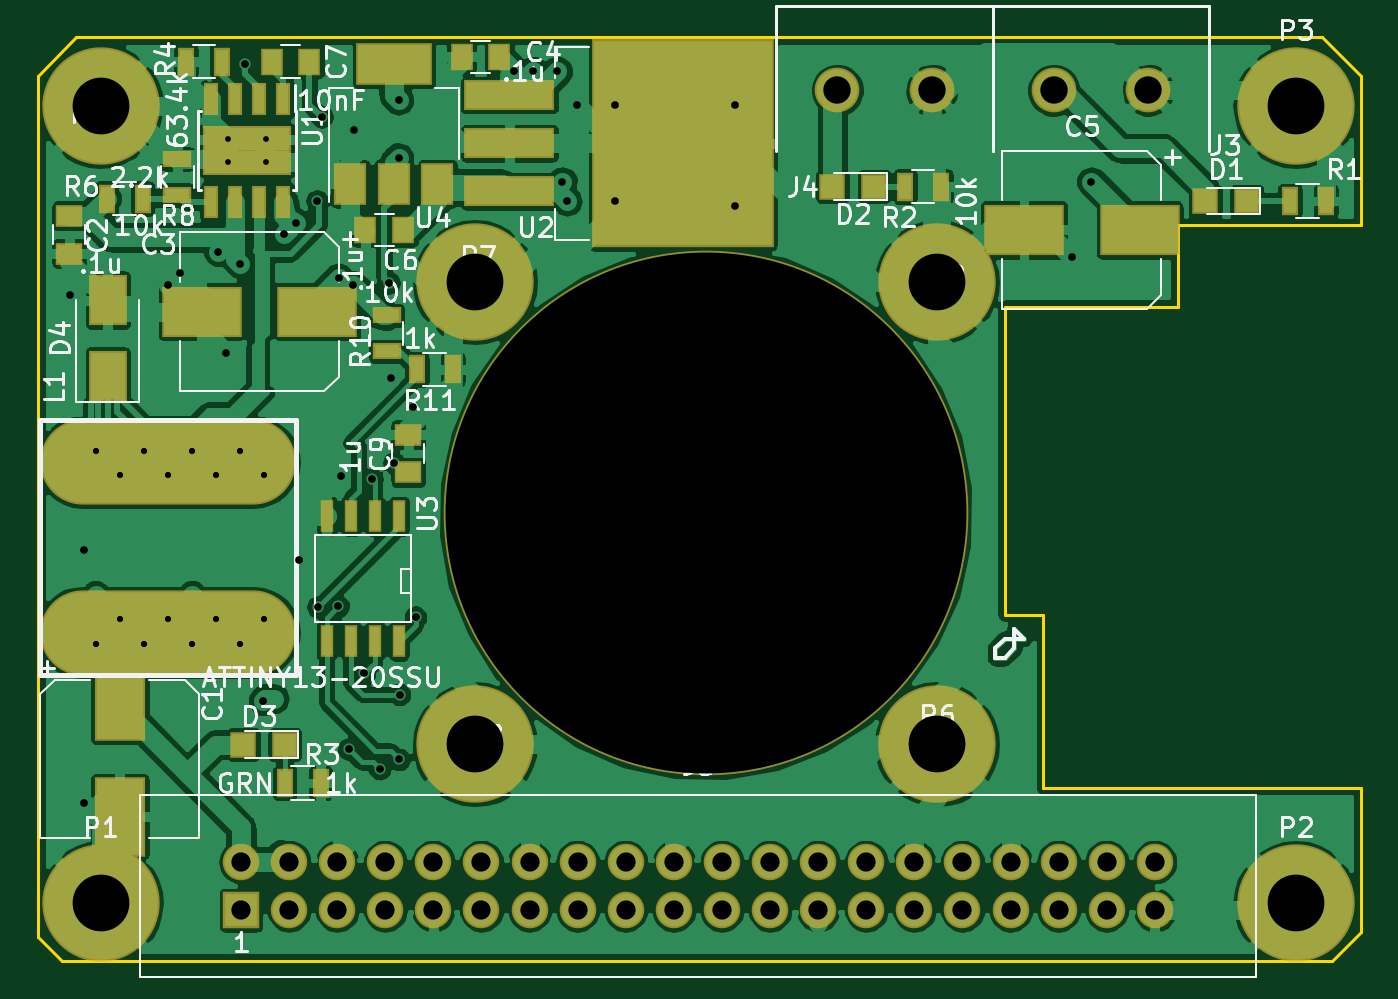
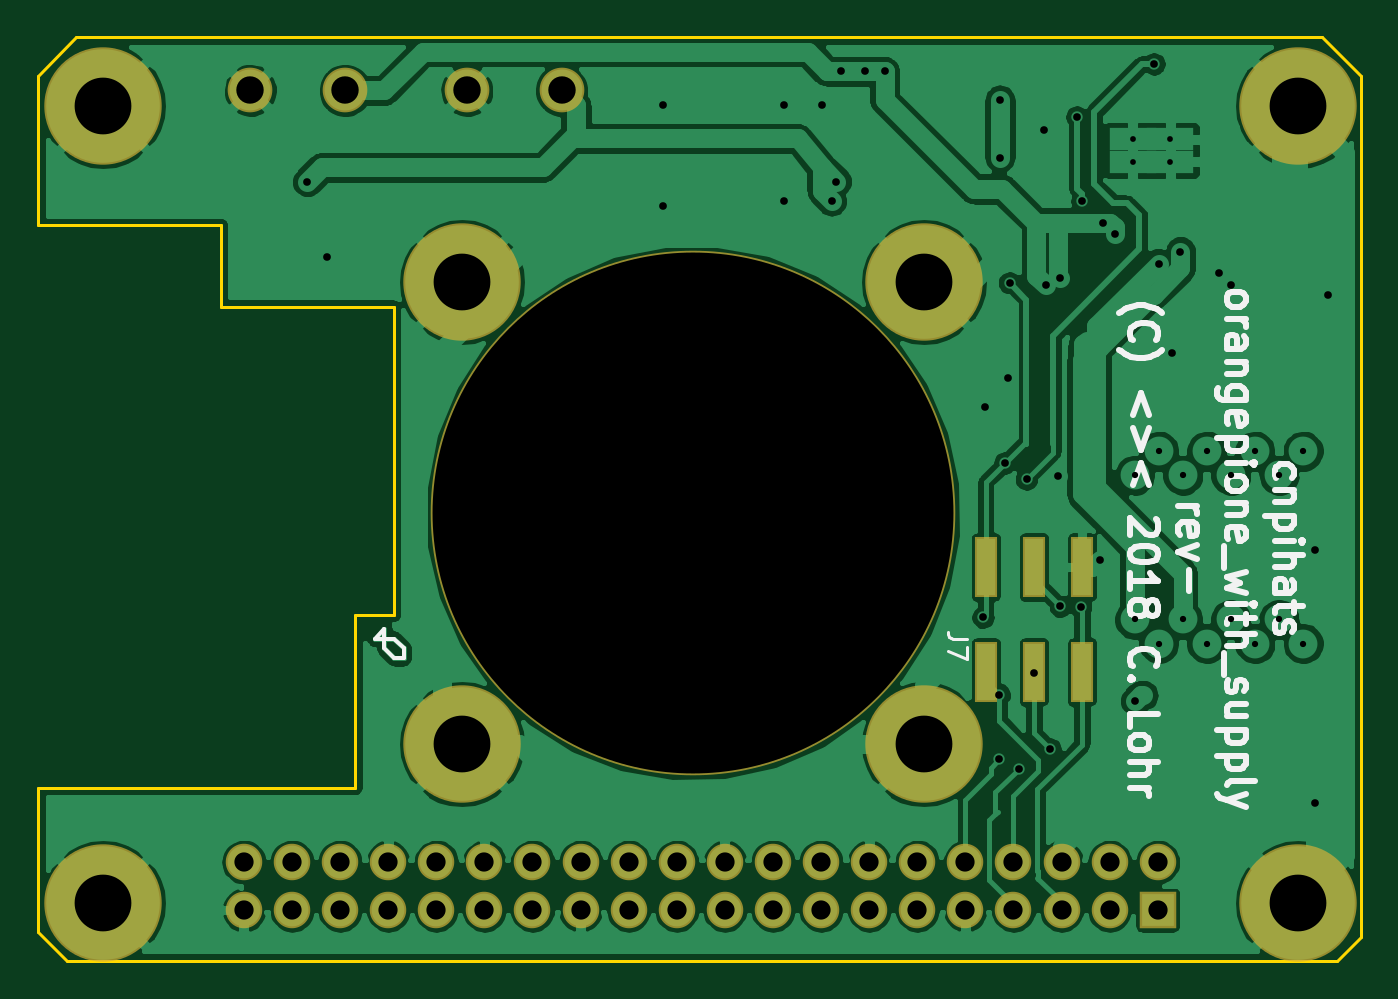
Circuit board: 10 layer files. Board 69.9 x 48.8 mm.
- bottom_copper: orangepione_with_supply-B.Cu.gbl (148866 bytes)
- bottom_mask: orangepione_with_supply-B.Mask.gbs (1894 bytes)
- bottom_silk: orangepione_with_supply-B.SilkS.gbo (13713 bytes)
- outline: orangepione_with_supply-Edge.Cuts.gm1 (1185 bytes)
- top_copper: orangepione_with_supply-F.Cu.gtl (223133 bytes)
- top_mask: orangepione_with_supply-F.Mask.gts (4413 bytes)
- paste: orangepione_with_supply-F.Paste.gtp (2608 bytes)
- top_silk: orangepione_with_supply-F.SilkS.gto (40282 bytes)
- drill: orangepione_with_supply-NPTH.drl (189 bytes)
- drill: orangepione_with_supply.drl (1907 bytes)

=== bottom_copper: orangepione_with_supply-B.Cu.gbl (148866 bytes, source omitted) ===
=== bottom_mask: orangepione_with_supply-B.Mask.gbs ===
G04 #@! TF.FileFunction,Soldermask,Bot*
%FSLAX46Y46*%
G04 Gerber Fmt 4.6, Leading zero omitted, Abs format (unit mm)*
G04 Created by KiCad (PCBNEW 4.0.7-e2-6376~58~ubuntu16.04.1) date Thu Apr 12 02:42:30 2018*
%MOMM*%
%LPD*%
G01*
G04 APERTURE LIST*
%ADD10C,0.100000*%
%ADD11C,2.359000*%
%ADD12R,1.927200X1.927200*%
%ADD13O,1.927200X1.927200*%
%ADD14R,1.165200X3.222600*%
%ADD15C,6.200000*%
%ADD16C,27.700000*%
G04 APERTURE END LIST*
D10*
D11*
X77684000Y-36068000D03*
X72684000Y-36068000D03*
X66254000Y-36068000D03*
X61254000Y-36068000D03*
D12*
X29768800Y-79353715D03*
D13*
X29768800Y-76813715D03*
X32308800Y-79353715D03*
X32308800Y-76813715D03*
X34848800Y-79353715D03*
X34848800Y-76813715D03*
X37388800Y-79353715D03*
X37388800Y-76813715D03*
X39928800Y-79353715D03*
X39928800Y-76813715D03*
X42468800Y-79353715D03*
X42468800Y-76813715D03*
X45008800Y-79353715D03*
X45008800Y-76813715D03*
X47548800Y-79353715D03*
X47548800Y-76813715D03*
X50088800Y-79353715D03*
X50088800Y-76813715D03*
X52628800Y-79353715D03*
X52628800Y-76813715D03*
X55168800Y-79353715D03*
X55168800Y-76813715D03*
X57708800Y-79353715D03*
X57708800Y-76813715D03*
X60248800Y-79353715D03*
X60248800Y-76813715D03*
X62788800Y-79353715D03*
X62788800Y-76813715D03*
X65328800Y-79353715D03*
X65328800Y-76813715D03*
X67868800Y-79353715D03*
X67868800Y-76813715D03*
X70408800Y-79353715D03*
X70408800Y-76813715D03*
X72948800Y-79353715D03*
X72948800Y-76813715D03*
X75488800Y-79353715D03*
X75488800Y-76813715D03*
X78028800Y-79353715D03*
X78028800Y-76813715D03*
D14*
X38850000Y-61240000D03*
X36310000Y-61240000D03*
X33770000Y-61240000D03*
X38850000Y-66777200D03*
X36310000Y-66777200D03*
X33770000Y-66777200D03*
D15*
X22352000Y-78994000D03*
X85463837Y-78994000D03*
X85463837Y-36882121D03*
X22352000Y-36882121D03*
D16*
X54312000Y-58394000D03*
D15*
X66512000Y-70594000D03*
X42112000Y-46194000D03*
X42112000Y-70594000D03*
X66512000Y-46194000D03*
M02*

=== bottom_silk: orangepione_with_supply-B.SilkS.gbo (13713 bytes, source omitted) ===
=== outline: orangepione_with_supply-Edge.Cuts.gm1 ===
G04 #@! TF.FileFunction,Profile,NP*
%FSLAX46Y46*%
G04 Gerber Fmt 4.6, Leading zero omitted, Abs format (unit mm)*
G04 Created by KiCad (PCBNEW 4.0.7-e2-6376~58~ubuntu16.04.1) date Thu Apr 12 02:42:30 2018*
%MOMM*%
%LPD*%
G01*
G04 APERTURE LIST*
%ADD10C,0.100000*%
%ADD11C,0.150000*%
G04 APERTURE END LIST*
D10*
D11*
X19050000Y-35306000D02*
X19050000Y-80772000D01*
X21082000Y-33274000D02*
X19050000Y-35306000D01*
X21590000Y-33274000D02*
X21082000Y-33274000D01*
X86868000Y-33274000D02*
X21590000Y-33274000D01*
X88900000Y-35306000D02*
X86868000Y-33274000D01*
X88900000Y-43180000D02*
X88900000Y-35306000D01*
X79248000Y-43180000D02*
X88900000Y-43180000D01*
X79248000Y-47498000D02*
X79248000Y-43180000D01*
X70104000Y-47498000D02*
X79248000Y-47498000D01*
X70104000Y-63754000D02*
X70104000Y-47498000D01*
X72136000Y-63754000D02*
X70104000Y-63754000D01*
X72136000Y-72898000D02*
X72136000Y-63754000D01*
X88900000Y-72898000D02*
X72136000Y-72898000D01*
X88900000Y-76962000D02*
X88900000Y-72898000D01*
X88900000Y-80518000D02*
X88900000Y-76962000D01*
X87376000Y-82042000D02*
X88900000Y-80518000D01*
X20320000Y-82042000D02*
X87376000Y-82042000D01*
X19050000Y-80772000D02*
X20320000Y-82042000D01*
M02*

=== top_copper: orangepione_with_supply-F.Cu.gtl (223133 bytes, source omitted) ===
=== top_mask: orangepione_with_supply-F.Mask.gts ===
G04 #@! TF.FileFunction,Soldermask,Top*
%FSLAX46Y46*%
G04 Gerber Fmt 4.6, Leading zero omitted, Abs format (unit mm)*
G04 Created by KiCad (PCBNEW 4.0.7-e2-6376~58~ubuntu16.04.1) date Thu Apr 12 02:42:30 2018*
%MOMM*%
%LPD*%
G01*
G04 APERTURE LIST*
%ADD10C,0.100000*%
%ADD11R,2.700000X4.200000*%
%ADD12R,1.450000X1.200000*%
%ADD13R,4.200000X2.700000*%
%ADD14R,1.200000X1.450000*%
%ADD15R,2.000000X2.700000*%
%ADD16C,2.359000*%
%ADD17R,1.927200X1.927200*%
%ADD18O,1.927200X1.927200*%
%ADD19C,1.724000*%
%ADD20O,13.500000X4.500000*%
%ADD21C,6.200000*%
%ADD22C,27.700000*%
%ADD23R,0.900000X1.500000*%
%ADD24R,1.500000X0.900000*%
%ADD25R,0.800000X1.750000*%
%ADD26R,2.700000X1.375000*%
%ADD27R,0.708000X1.724000*%
%ADD28R,4.000000X2.200000*%
%ADD29R,1.700000X2.200000*%
%ADD30R,1.400000X1.400000*%
%ADD31R,4.800000X1.590000*%
%ADD32R,9.600000X11.000000*%
G04 APERTURE END LIST*
D10*
D11*
X23368000Y-68324000D03*
X23368000Y-74424000D03*
D12*
X20701000Y-42688000D03*
X20701000Y-44688000D03*
D13*
X33784000Y-47752000D03*
X27684000Y-47752000D03*
D14*
X43418000Y-34290000D03*
X41418000Y-34290000D03*
D13*
X77218000Y-43434000D03*
X71118000Y-43434000D03*
D14*
X38338000Y-43434000D03*
X36338000Y-43434000D03*
X33385000Y-34544000D03*
X31385000Y-34544000D03*
D12*
X38608000Y-56245000D03*
X38608000Y-54245000D03*
D15*
X22733000Y-51149000D03*
X22733000Y-47149000D03*
D16*
X77684000Y-36068000D03*
X72684000Y-36068000D03*
X66254000Y-36068000D03*
X61254000Y-36068000D03*
D17*
X29768800Y-79353715D03*
D18*
X29768800Y-76813715D03*
X32308800Y-79353715D03*
X32308800Y-76813715D03*
X34848800Y-79353715D03*
X34848800Y-76813715D03*
X37388800Y-79353715D03*
X37388800Y-76813715D03*
X39928800Y-79353715D03*
X39928800Y-76813715D03*
X42468800Y-79353715D03*
X42468800Y-76813715D03*
X45008800Y-79353715D03*
X45008800Y-76813715D03*
X47548800Y-79353715D03*
X47548800Y-76813715D03*
X50088800Y-79353715D03*
X50088800Y-76813715D03*
X52628800Y-79353715D03*
X52628800Y-76813715D03*
X55168800Y-79353715D03*
X55168800Y-76813715D03*
X57708800Y-79353715D03*
X57708800Y-76813715D03*
X60248800Y-79353715D03*
X60248800Y-76813715D03*
X62788800Y-79353715D03*
X62788800Y-76813715D03*
X65328800Y-79353715D03*
X65328800Y-76813715D03*
X67868800Y-79353715D03*
X67868800Y-76813715D03*
X70408800Y-79353715D03*
X70408800Y-76813715D03*
X72948800Y-79353715D03*
X72948800Y-76813715D03*
X75488800Y-79353715D03*
X75488800Y-76813715D03*
X78028800Y-79353715D03*
X78028800Y-76813715D03*
D19*
X25908000Y-64008000D03*
X27178000Y-65278000D03*
X28448000Y-64008000D03*
X30988000Y-64008000D03*
X29718000Y-65278000D03*
X23368000Y-64008000D03*
X24638000Y-65278000D03*
X22098000Y-65278000D03*
X27178000Y-55118000D03*
X28448000Y-56388000D03*
X30988000Y-56388000D03*
X29718000Y-55118000D03*
X23368000Y-56388000D03*
X24638000Y-55118000D03*
X22098000Y-55118000D03*
X20828000Y-56388000D03*
D20*
X25908000Y-55698000D03*
X25908000Y-64698000D03*
D19*
X25908000Y-56388000D03*
X20828000Y-64008000D03*
D21*
X22352000Y-78994000D03*
X85463837Y-78994000D03*
X85463837Y-36882121D03*
X22352000Y-36882121D03*
D22*
X54312000Y-58394000D03*
D21*
X66512000Y-70594000D03*
X42112000Y-46194000D03*
X42112000Y-70594000D03*
X66512000Y-46194000D03*
D23*
X87056000Y-41910000D03*
X85156000Y-41910000D03*
X66736000Y-41148000D03*
X64836000Y-41148000D03*
X32070000Y-72644000D03*
X33970000Y-72644000D03*
X28763000Y-34544000D03*
X26863000Y-34544000D03*
X24572000Y-41783000D03*
X22672000Y-41783000D03*
D24*
X26416000Y-39690000D03*
X26416000Y-41590000D03*
X37465000Y-47945000D03*
X37465000Y-49845000D03*
D23*
X39055000Y-50800000D03*
X40955000Y-50800000D03*
D25*
X32004000Y-36543000D03*
X30734000Y-36543000D03*
X29464000Y-36543000D03*
X28194000Y-36543000D03*
X28194000Y-41943000D03*
X29464000Y-41943000D03*
X30734000Y-41943000D03*
X32004000Y-41943000D03*
D26*
X29099000Y-39830500D03*
X31099000Y-39830500D03*
X29099000Y-38655500D03*
X31099000Y-38655500D03*
D27*
X38100000Y-65151000D03*
X36830000Y-65151000D03*
X35560000Y-65151000D03*
X34290000Y-65151000D03*
X34290000Y-58547000D03*
X35560000Y-58547000D03*
X36830000Y-58547000D03*
X38100000Y-58547000D03*
D28*
X37846000Y-34696000D03*
D29*
X37846000Y-40996000D03*
X40146000Y-40996000D03*
X35546000Y-40996000D03*
D30*
X80688000Y-41910000D03*
X82888000Y-41910000D03*
X61003000Y-41148000D03*
X63203000Y-41148000D03*
X29888000Y-70612000D03*
X32088000Y-70612000D03*
D31*
X43934000Y-38862000D03*
D32*
X53094000Y-38862000D03*
D31*
X43934000Y-41402000D03*
X43934000Y-36322000D03*
M02*

=== paste: orangepione_with_supply-F.Paste.gtp ===
G04 #@! TF.FileFunction,Paste,Top*
%FSLAX46Y46*%
G04 Gerber Fmt 4.6, Leading zero omitted, Abs format (unit mm)*
G04 Created by KiCad (PCBNEW 4.0.7-e2-6376~58~ubuntu16.04.1) date Thu Apr 12 02:42:30 2018*
%MOMM*%
%LPD*%
G01*
G04 APERTURE LIST*
%ADD10C,0.100000*%
%ADD11R,2.500000X4.000000*%
%ADD12R,1.250000X1.000000*%
%ADD13R,4.000000X2.500000*%
%ADD14R,1.000000X1.250000*%
%ADD15R,1.800000X2.500000*%
%ADD16C,1.524000*%
%ADD17O,13.300000X4.300000*%
%ADD18R,0.700000X1.300000*%
%ADD19R,1.300000X0.700000*%
%ADD20R,0.600000X1.550000*%
%ADD21R,1.500000X0.705000*%
%ADD22R,0.508000X1.524000*%
%ADD23R,3.800000X2.000000*%
%ADD24R,1.500000X2.000000*%
%ADD25R,1.200000X1.200000*%
%ADD26R,4.600000X1.390000*%
%ADD27R,9.400000X10.800000*%
G04 APERTURE END LIST*
D10*
D11*
X23368000Y-68324000D03*
X23368000Y-74424000D03*
D12*
X20701000Y-42688000D03*
X20701000Y-44688000D03*
D13*
X33784000Y-47752000D03*
X27684000Y-47752000D03*
D14*
X43418000Y-34290000D03*
X41418000Y-34290000D03*
D13*
X77218000Y-43434000D03*
X71118000Y-43434000D03*
D14*
X38338000Y-43434000D03*
X36338000Y-43434000D03*
X33385000Y-34544000D03*
X31385000Y-34544000D03*
D12*
X38608000Y-56245000D03*
X38608000Y-54245000D03*
D15*
X22733000Y-51149000D03*
X22733000Y-47149000D03*
D16*
X20828000Y-56388000D03*
D17*
X25908000Y-55698000D03*
X25908000Y-64698000D03*
D16*
X20828000Y-64008000D03*
D18*
X87056000Y-41910000D03*
X85156000Y-41910000D03*
X66736000Y-41148000D03*
X64836000Y-41148000D03*
X32070000Y-72644000D03*
X33970000Y-72644000D03*
X28763000Y-34544000D03*
X26863000Y-34544000D03*
X24572000Y-41783000D03*
X22672000Y-41783000D03*
D19*
X26416000Y-39690000D03*
X26416000Y-41590000D03*
X37465000Y-47945000D03*
X37465000Y-49845000D03*
D18*
X39055000Y-50800000D03*
X40955000Y-50800000D03*
D20*
X32004000Y-36543000D03*
X30734000Y-36543000D03*
X29464000Y-36543000D03*
X28194000Y-36543000D03*
X28194000Y-41943000D03*
X29464000Y-41943000D03*
X30734000Y-41943000D03*
X32004000Y-41943000D03*
D21*
X29099000Y-39830500D03*
X31099000Y-39830500D03*
X29099000Y-38655500D03*
X31099000Y-38655500D03*
D22*
X38100000Y-65151000D03*
X36830000Y-65151000D03*
X35560000Y-65151000D03*
X34290000Y-65151000D03*
X34290000Y-58547000D03*
X35560000Y-58547000D03*
X36830000Y-58547000D03*
X38100000Y-58547000D03*
D23*
X37846000Y-34696000D03*
D24*
X37846000Y-40996000D03*
X40146000Y-40996000D03*
X35546000Y-40996000D03*
D25*
X80688000Y-41910000D03*
X82888000Y-41910000D03*
X61003000Y-41148000D03*
X63203000Y-41148000D03*
X29888000Y-70612000D03*
X32088000Y-70612000D03*
D26*
X43934000Y-38862000D03*
D27*
X53094000Y-38862000D03*
D26*
X43934000Y-41402000D03*
X43934000Y-36322000D03*
M02*

=== top_silk: orangepione_with_supply-F.SilkS.gto (40282 bytes, source omitted) ===
=== drill: orangepione_with_supply-NPTH.drl ===
M48
;DRILL file {KiCad 4.0.7-e2-6376~58~ubuntu16.04.1} date Thu Apr 12 02:42:32 2018
;FORMAT={-:-/ absolute / inch / decimal}
FMAT,2
INCH,TZ
T1C1.083
%
G90
G05
M72
T1
X2.1383Y-2.299
T0
M30

=== drill: orangepione_with_supply.drl ===
M48
;DRILL file {KiCad 4.0.7-e2-6376~58~ubuntu16.04.1} date Thu Apr 12 02:42:32 2018
;FORMAT={-:-/ absolute / inch / decimal}
FMAT,2
INCH,TZ
T1C0.012
T2C0.013
T3C0.016
T4C0.040
T5C0.057
T6C0.118
%
G90
G05
M72
T1
X1.1456Y-1.5219
X1.1456Y-1.5681
X1.2244Y-1.5219
X1.2244Y-1.5681
T2
X0.87Y-2.17
X0.87Y-2.57
X0.92Y-2.22
X0.92Y-2.52
X0.97Y-2.17
X0.97Y-2.57
X1.02Y-2.22
X1.02Y-2.52
X1.07Y-2.17
X1.07Y-2.57
X1.12Y-2.22
X1.12Y-2.52
X1.17Y-2.17
X1.17Y-2.57
X1.22Y-2.22
X1.22Y-2.52
T3
X0.8173Y-1.8457
X0.8461Y-2.3748
X0.8461Y-2.9008
X1.02Y-1.825
X1.045Y-1.8
X1.125Y-1.755
X1.1417Y-1.9657
X1.17Y-1.78
X1.18Y-1.365
X1.2185Y-2.689
X1.2614Y-1.7181
X1.2862Y-1.6953
X1.2925Y-2.3957
X1.33Y-1.65
X1.3323Y-2.4941
X1.34Y-1.475
X1.3744Y-2.4925
X1.375Y-1.81
X1.3796Y-2.2224
X1.3961Y-2.7894
X1.405Y-1.825
X1.4079Y-1.5016
X1.4287Y-2.6311
X1.4449Y-2.228
X1.4602Y-2.8303
X1.48Y-1.82
X1.4831Y-2.0177
X1.4898Y-2.1945
X1.5Y-1.44
X1.5Y-1.56
X1.5012Y-2.811
X1.5016Y-2.676
X1.5303Y-2.0791
X1.535Y-2.5154
X1.74Y-1.38
X1.78Y-1.38
X1.83Y-1.38
X1.84Y-1.61
X1.85Y-1.65
X1.87Y-1.45
X1.95Y-1.45
X1.95Y-1.65
X2.2Y-1.45
X2.2Y-1.66
X2.8996Y-1.7654
X2.94Y-1.61
T4
X1.172Y-3.0242
X1.172Y-3.1242
X1.272Y-3.0242
X1.272Y-3.1242
X1.372Y-3.0242
X1.372Y-3.1242
X1.472Y-3.0242
X1.472Y-3.1242
X1.572Y-3.0242
X1.572Y-3.1242
X1.672Y-3.0242
X1.672Y-3.1242
X1.772Y-3.0242
X1.772Y-3.1242
X1.872Y-3.0242
X1.872Y-3.1242
X1.972Y-3.0242
X1.972Y-3.1242
X2.072Y-3.0242
X2.072Y-3.1242
X2.172Y-3.0242
X2.172Y-3.1242
X2.272Y-3.0242
X2.272Y-3.1242
X2.372Y-3.0242
X2.372Y-3.1242
X2.472Y-3.0242
X2.472Y-3.1242
X2.572Y-3.0242
X2.572Y-3.1242
X2.672Y-3.0242
X2.672Y-3.1242
X2.772Y-3.0242
X2.772Y-3.1242
X2.872Y-3.0242
X2.872Y-3.1242
X2.972Y-3.0242
X2.972Y-3.1242
X3.072Y-3.0242
X3.072Y-3.1242
T5
X2.4116Y-1.42
X2.6084Y-1.42
X2.8616Y-1.42
X3.0584Y-1.42
T6
X0.88Y-1.4521
X0.88Y-3.11
X1.658Y-1.8187
X1.658Y-2.7793
X2.6186Y-1.8187
X2.6186Y-2.7793
X3.3647Y-1.4521
X3.3647Y-3.11
T0
M30

